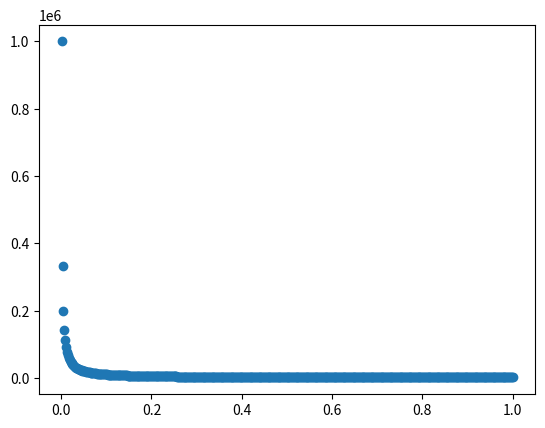

Source code (Python):
import numpy as np 
import matplotlib.pyplot as plt

divergences = np.linspace(0.001, 1, 500)

def sample_est(epsilon, divergence):
	sample_size = (1/epsilon)*(1/divergence)
	return sample_size

EPS = 0.001
sample_sizes = []
for divergence in divergences:
	sample_sizes.append(sample_est(EPS, divergence))


plt.scatter(x = divergences, y = sample_sizes)
plt.show()
